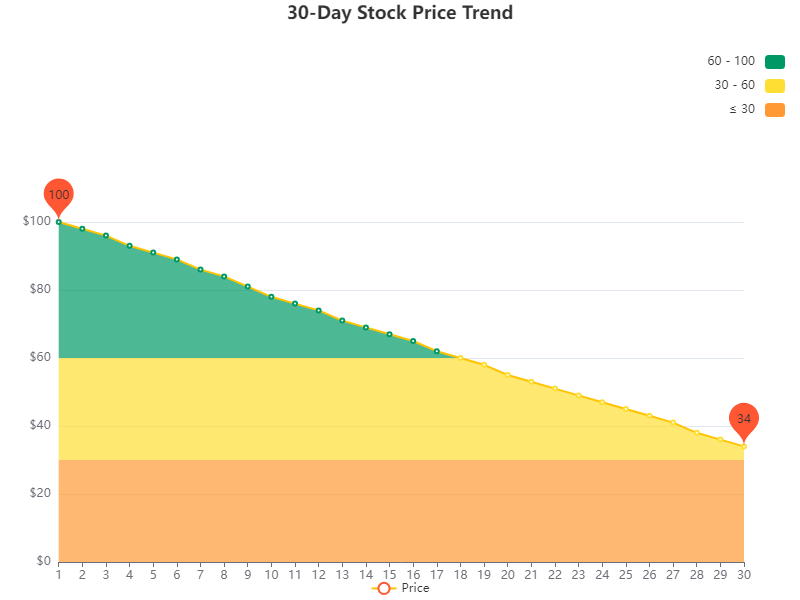

The data file committed next to this chart (first rows):
Day, Price
1, 100
2, 98
3, 96
4, 93
5, 91
6, 89
7, 86
8, 84
9, 81
10, 78
11, 76
12, 74
13, 71
14, 69
15, 67
16, 65
17, 62
18, 60
19, 58
20, 55
21, 53
22, 51
23, 49
24, 47
25, 45
26, 43
27, 41
28, 38
29, 36
30, 34
